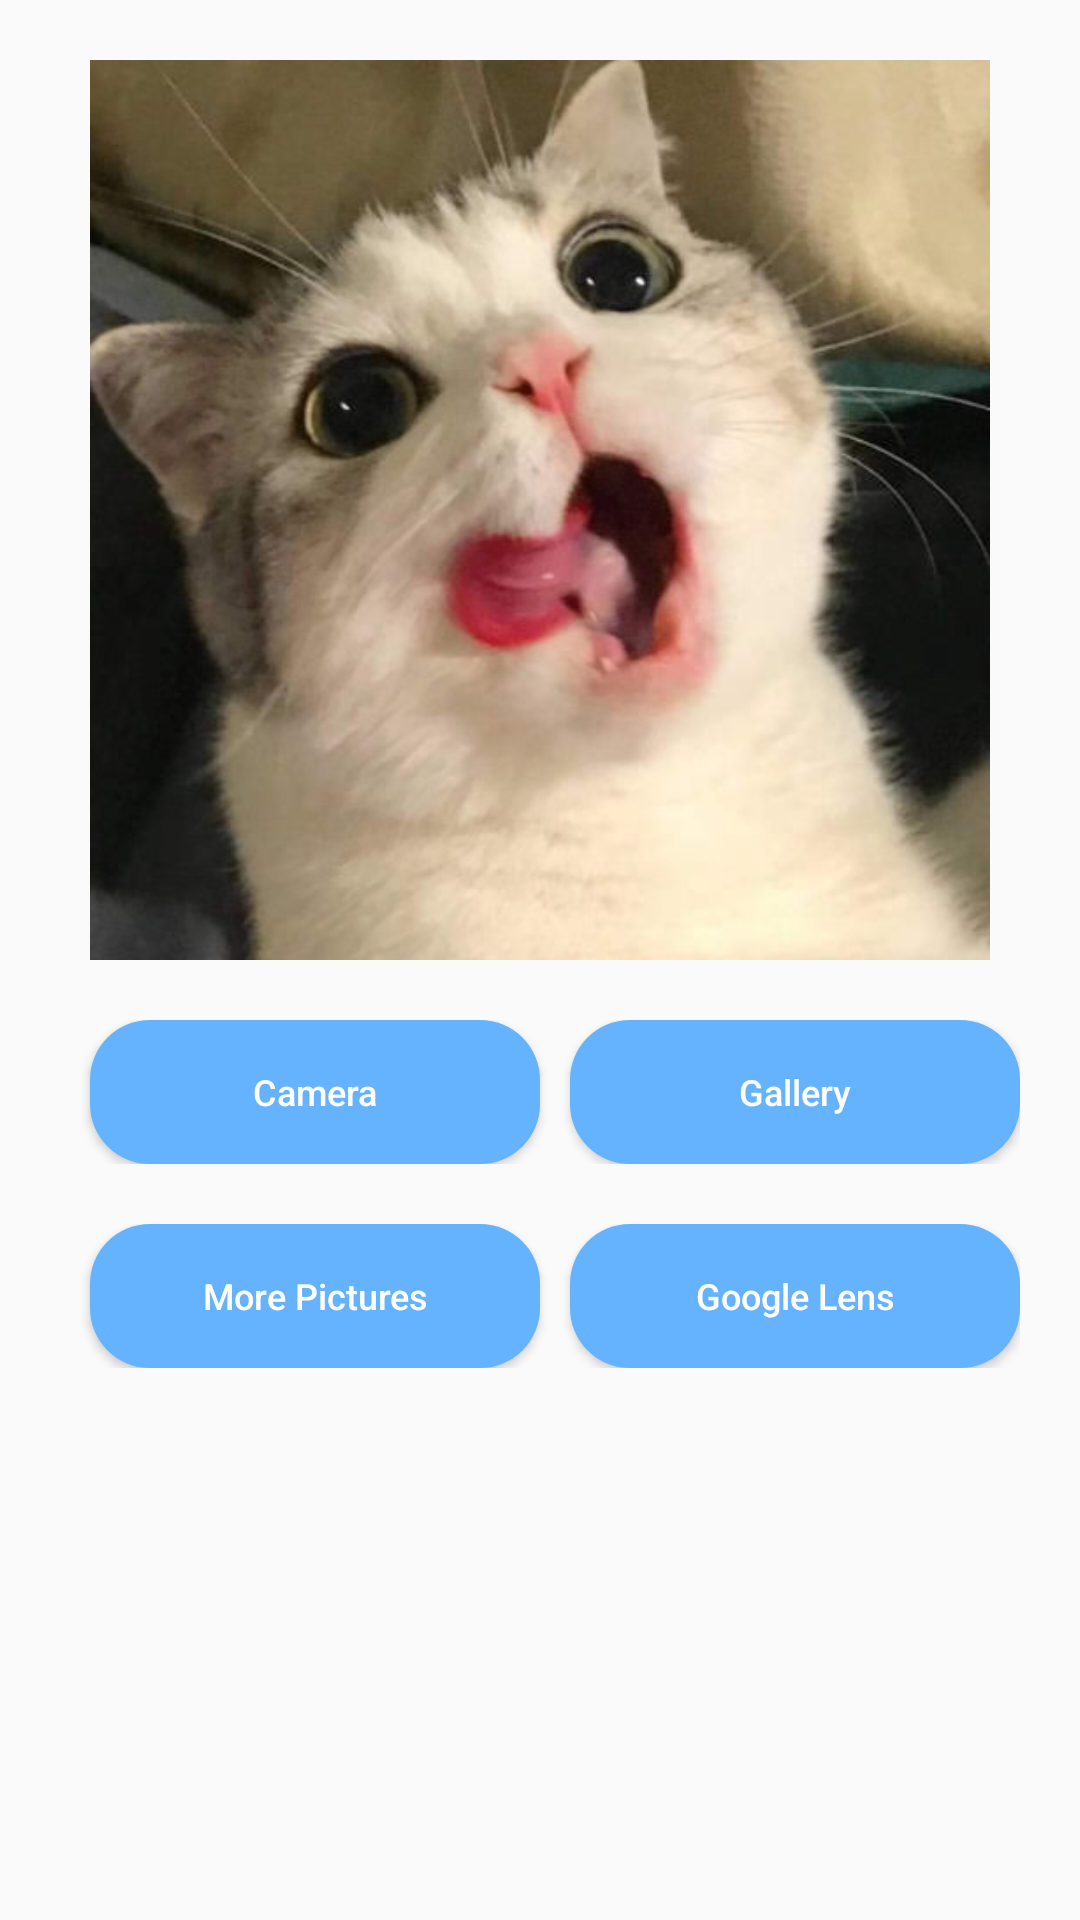

Write the Android layout XML for this screen, with the resource values it uses.
<!-- AndroidManifest.xml: activity theme AppTheme.NoActionBar -->
<!-- res/layout/activity_main.xml -->
<?xml version="1.0" encoding="utf-8"?>
<ScrollView xmlns:android="http://schemas.android.com/apk/res/android"
    android:layout_width="fill_parent"
    android:layout_height="wrap_content"
    xmlns:tools="http://schemas.android.com/tools"
    tools:context="com.ml.sdk.MainActivity">

    <LinearLayout
        android:layout_width="match_parent"
        android:layout_height="wrap_content"
        android:orientation="vertical"
        android:paddingLeft="20dp"
        android:paddingTop="20dp"
        android:paddingRight="20dp"
        android:paddingBottom="20dp">

        <ImageView
            android:id="@+id/iv_img"
            android:layout_width="match_parent"
            android:adjustViewBounds="true"
            android:maxHeight="300dp"
            android:scaleType="fitCenter"
            android:layout_height="wrap_content"
            android:src="@mipmap/cat" />

        <LinearLayout
            android:layout_width="match_parent"
            android:layout_marginTop="20dp"
            android:layout_height="wrap_content">

            <Button
                android:id="@+id/btn_takephoto"
                android:layout_width="wrap_content"
                android:textAllCaps="false"
                android:layout_height="wrap_content"
                android:layout_marginLeft="10dp"
                android:background="@drawable/top_button_shap"
                style="@style/roundbutton"
                android:text="Camera" />

            <Button
                android:id="@+id/btn_choose"
                android:layout_width="wrap_content"
                android:layout_height="wrap_content"
                android:layout_marginLeft="10dp"
                android:background="@drawable/top_button_shap"
                style="@style/roundbutton"
                android:textAllCaps="false"
                android:text="Gallery" />

        </LinearLayout>

        <LinearLayout
            android:layout_width="match_parent"
            android:layout_marginTop="20dp"
            android:layout_height="wrap_content">
            <Button
                android:id="@+id/jump"
                android:layout_width="wrap_content"
                android:layout_height="wrap_content"
                android:layout_marginLeft="10dp"
                android:background="@drawable/top_button_shap"
                style="@style/roundbutton"
                android:textAllCaps="false"
                android:text="More Pictures" />

            <Button
                android:id="@+id/baidu"
                android:layout_width="wrap_content"
                android:layout_height="wrap_content"
                android:layout_marginLeft="10dp"
                android:background="@drawable/top_button_shap"
                style="@style/roundbutton"
                android:textAllCaps="false"
                android:text="Google Lens" />
        </LinearLayout>

        <ScrollView
            android:layout_width="match_parent"
            android:layout_height="wrap_content"
            android:layout_marginTop="10dp">

            <TextView
                android:id="@+id/tv_result"
                android:textSize="15sp"
                android:layout_width="wrap_content"
                android:layout_height="wrap_content"
                android:text="" />
        </ScrollView>

        <ImageView
            android:id="@+id/imageView1"
            android:layout_width="match_parent"
            android:layout_height="wrap_content"
            android:adjustViewBounds="true"
            android:maxHeight="300dp"
            android:contentDescription="@string/app_name"
            android:scaleType="fitCenter" />

        <ImageView
            android:id="@+id/imageView2"
            android:layout_width="match_parent"
            android:layout_height="wrap_content"
            android:adjustViewBounds="true"
            android:maxHeight="300dp"
            android:scaleType="fitCenter"
            android:contentDescription="@string/app_name" />

        <ImageView
            android:id="@+id/imageView3"
            android:layout_width="match_parent"
            android:layout_height="wrap_content"
            android:adjustViewBounds="true"
            android:maxHeight="300dp"
            android:scaleType="fitCenter"
            android:contentDescription="@string/app_name" />

    </LinearLayout>
</ScrollView>
<!-- resources referenced by this layout -->
<resources>
  <!-- drawable top_button_shap (drawable) -->
  <?xml version="1.0" encoding="utf-8"?>
  <shape xmlns:android="http://schemas.android.com/apk/res/android"
      android:shape="rectangle">
      <corners android:radius="20dp" />
      <solid android:color="#65b3ff" />
  </shape>
  <!-- mipmap cat: jpg bitmap (mipmap-xhdpi, 36607 bytes) -->
  <string name="app_name">CatHub</string>
  <style name="roundbutton">
          <item name="android:textSize">12sp</item>
          <item name="android:clickable">true</item>
          <item name="android:textColor">#FFF</item>
          <item name="android:layout_width">0dp</item>
          <item name="android:layout_height">wrap_content</item>
          <item name="android:layout_weight">1</item>
          <item name="android:gravity">center</item>
          <item name="android:button">@null</item>
      </style>
  <style name="AppTheme.NoActionBar">
          <item name="windowActionBar">true</item>
          <item name="windowNoTitle">false</item>
      </style>
</resources>
